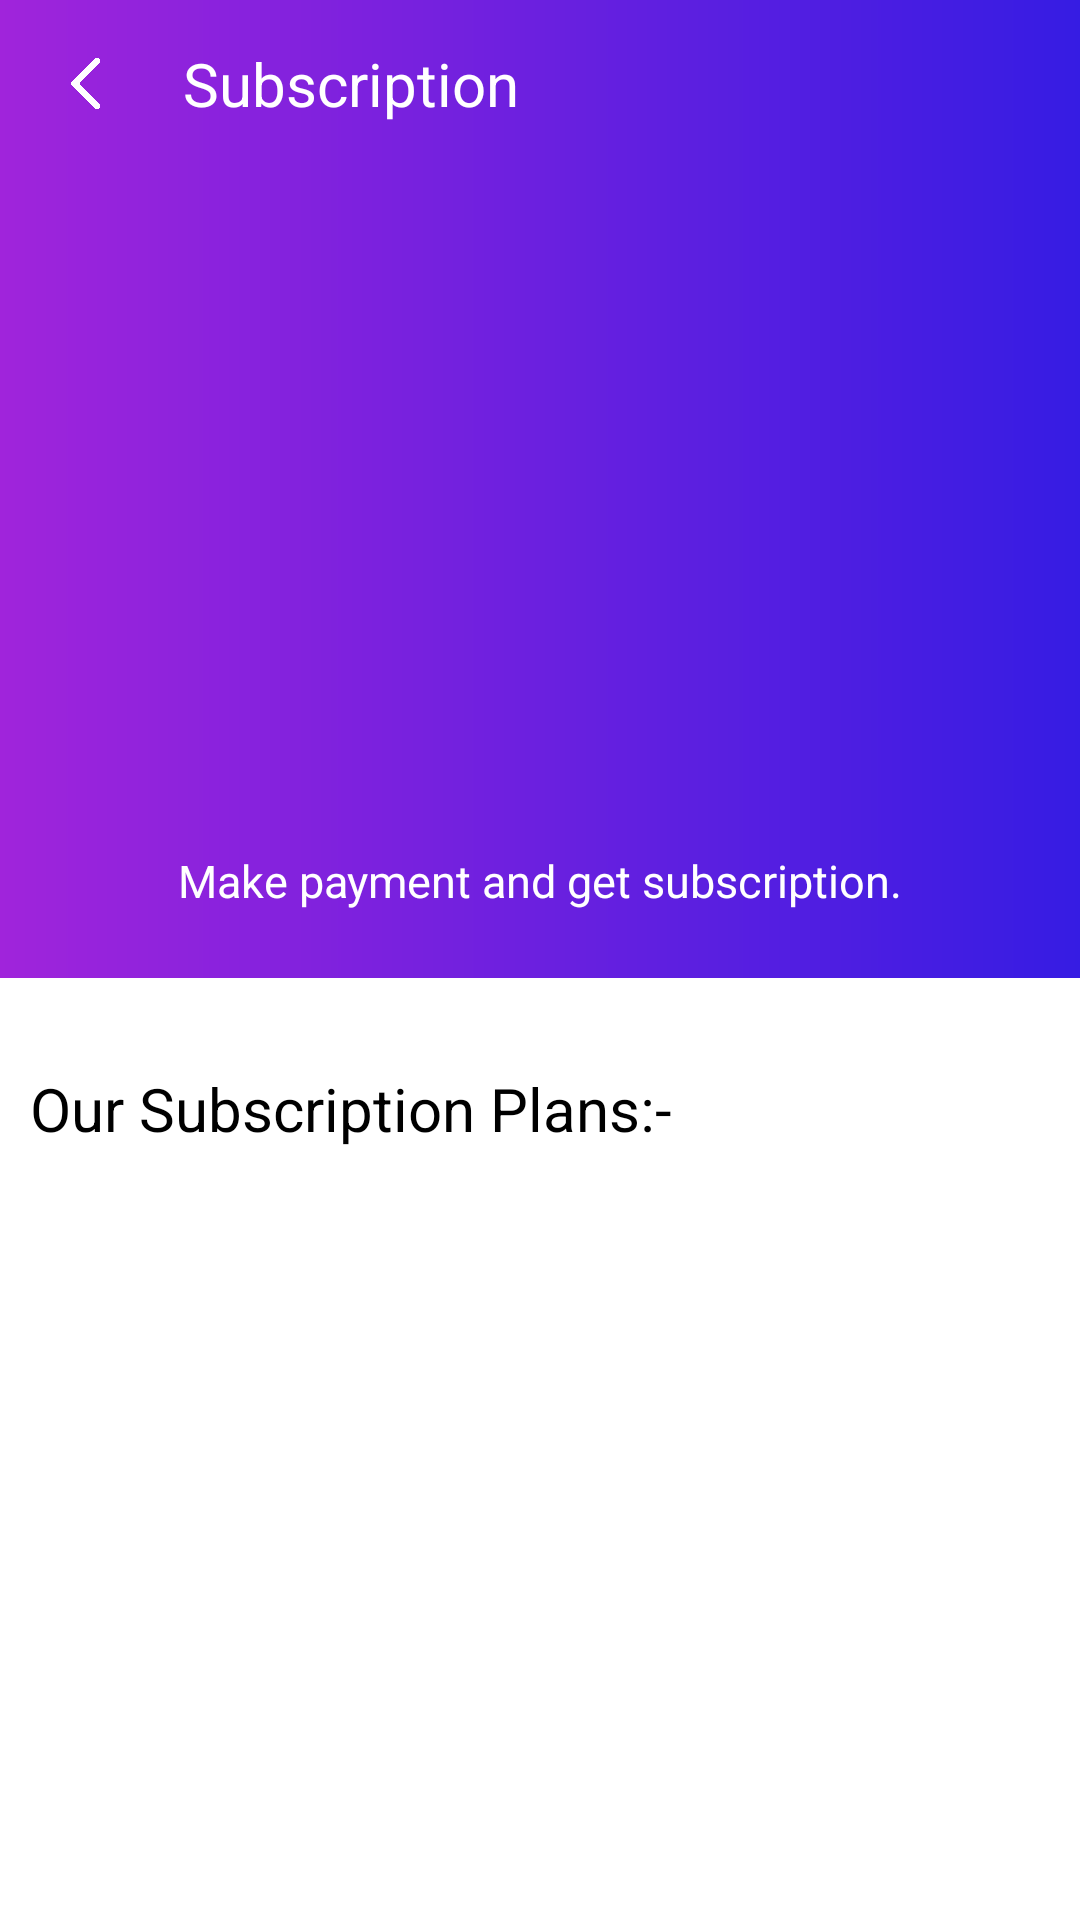

This screen was rendered from an Android layout file. Write that file and the resources it references.
<!-- AndroidManifest.xml: activity theme Theme.VideoRecording1 -->
<!-- res/layout/activity_subscription.xml -->
<?xml version="1.0" encoding="utf-8"?>
<RelativeLayout
    xmlns:android="http://schemas.android.com/apk/res/android"
    xmlns:app="http://schemas.android.com/apk/res-auto"
    xmlns:tools="http://schemas.android.com/tools"
    android:layout_width="match_parent"
    android:layout_height="match_parent"
    tools:context=".SubscriptionActivity"
    android:background="@color/white">

    <LinearLayout
        android:layout_width="match_parent"
        android:layout_height="wrap_content"
        android:orientation="vertical">

        <androidx.appcompat.widget.Toolbar
            android:id="@+id/toolbar"
            android:layout_width="match_parent"
            android:layout_height="?attr/actionBarSize"
            android:background="@drawable/bg_card_gradient_1"
            app:popupTheme="@style/AppTheme.PopupOverlay">

            <LinearLayout
                android:layout_width="match_parent"
                android:layout_height="match_parent"
                android:orientation="horizontal"
                android:gravity="center_vertical">

                <ImageView
                    android:id="@+id/img_back"
                    android:layout_width="25dp"
                    android:layout_height="25dp"
                    android:src="@drawable/back_icon"/>

                <TextView
                    android:id="@+id/title"
                    android:layout_width="match_parent"
                    android:layout_height="wrap_content"
                    android:layout_weight="1"
                    android:text="Subscription"
                    android:textSize="20sp"
                    android:textColor="@color/white"
                    android:layout_marginLeft="20dp"/>

            </LinearLayout>

        </androidx.appcompat.widget.Toolbar>

        <LinearLayout
            android:layout_width="match_parent"
            android:layout_height="270dp"
            android:orientation="vertical"
            android:gravity="center"
            android:background="@drawable/bg_card_gradient_1">

            <ImageView
                android:layout_width="match_parent"
                android:layout_height="200dp"
                android:src="@drawable/ic_subscriptions_info"/>

            <TextView
                android:layout_width="match_parent"
                android:layout_height="wrap_content"
                android:text="Make payment and get subscription."
                android:textSize="15sp"
                android:textColor="@color/white"
                android:gravity="center"
                android:layout_marginTop="5dp"
                android:layout_marginLeft="5dp"
                android:layout_marginRight="5dp"/>

        </LinearLayout>

        <TextView
            android:layout_width="match_parent"
            android:layout_height="wrap_content"
            android:text="Our Subscription Plans:-"
            android:textSize="20sp"
            android:textColor="@color/black"
            android:layout_marginTop="30dp"
            android:layout_marginLeft="10dp"
            android:layout_marginRight="10dp"/>

        <androidx.recyclerview.widget.RecyclerView
            android:id="@+id/rec_plan_list"
            android:layout_width="match_parent"
            android:layout_height="wrap_content"
            android:overScrollMode="never"/>

    </LinearLayout>

</RelativeLayout>
<!-- resources referenced by this layout -->
<resources>
  <color name="black">#FF000000</color>
  <color name="white">#FFFFFFFF</color>
  <!-- drawable back_icon: png bitmap (drawable, 3819 bytes) -->
  <!-- drawable bg_card_gradient_1 (drawable) -->
  <shape xmlns:android="http://schemas.android.com/apk/res/android" android:shape="rectangle" >
      <gradient
          android:startColor="#a024db"
          android:endColor="#361ce3"
          android:angle="360"/>
  
      <corners
          android:radius="0dp"/>
  
  </shape>
  <style name="AppTheme.PopupOverlay" parent="ThemeOverlay.AppCompat.Light" />
  <style name="Theme.VideoRecording1" parent="Theme.MaterialComponents.Light.NoActionBar">
          <item name="colorPrimary">@color/colorPrimary</item>
          <item name="colorAccent">@color/colorAccent</item>
          <item name="colorPrimaryDark">@color/colorPrimaryDark</item>
  
          <item name="android:statusBarColor">@color/colorPrimary</item>
          <item name="android:windowLightStatusBar">false</item>
          <item name="drawerArrowStyle">@style/DrawerArrowStyle</item>
          <item name="fontFamily">@font/app_font</item>
      </style>
  <color name="colorPrimary">#6c63ff</color>
  <color name="colorAccent">#6c63ff</color>
  <color name="colorPrimaryDark">#FFFFFF</color>
  <style name="DrawerArrowStyle" parent="@style/Widget.AppCompat.DrawerArrowToggle">
          <item name="spinBars">true</item>
          <item name="color">@android:color/white</item>
      </style>
</resources>
